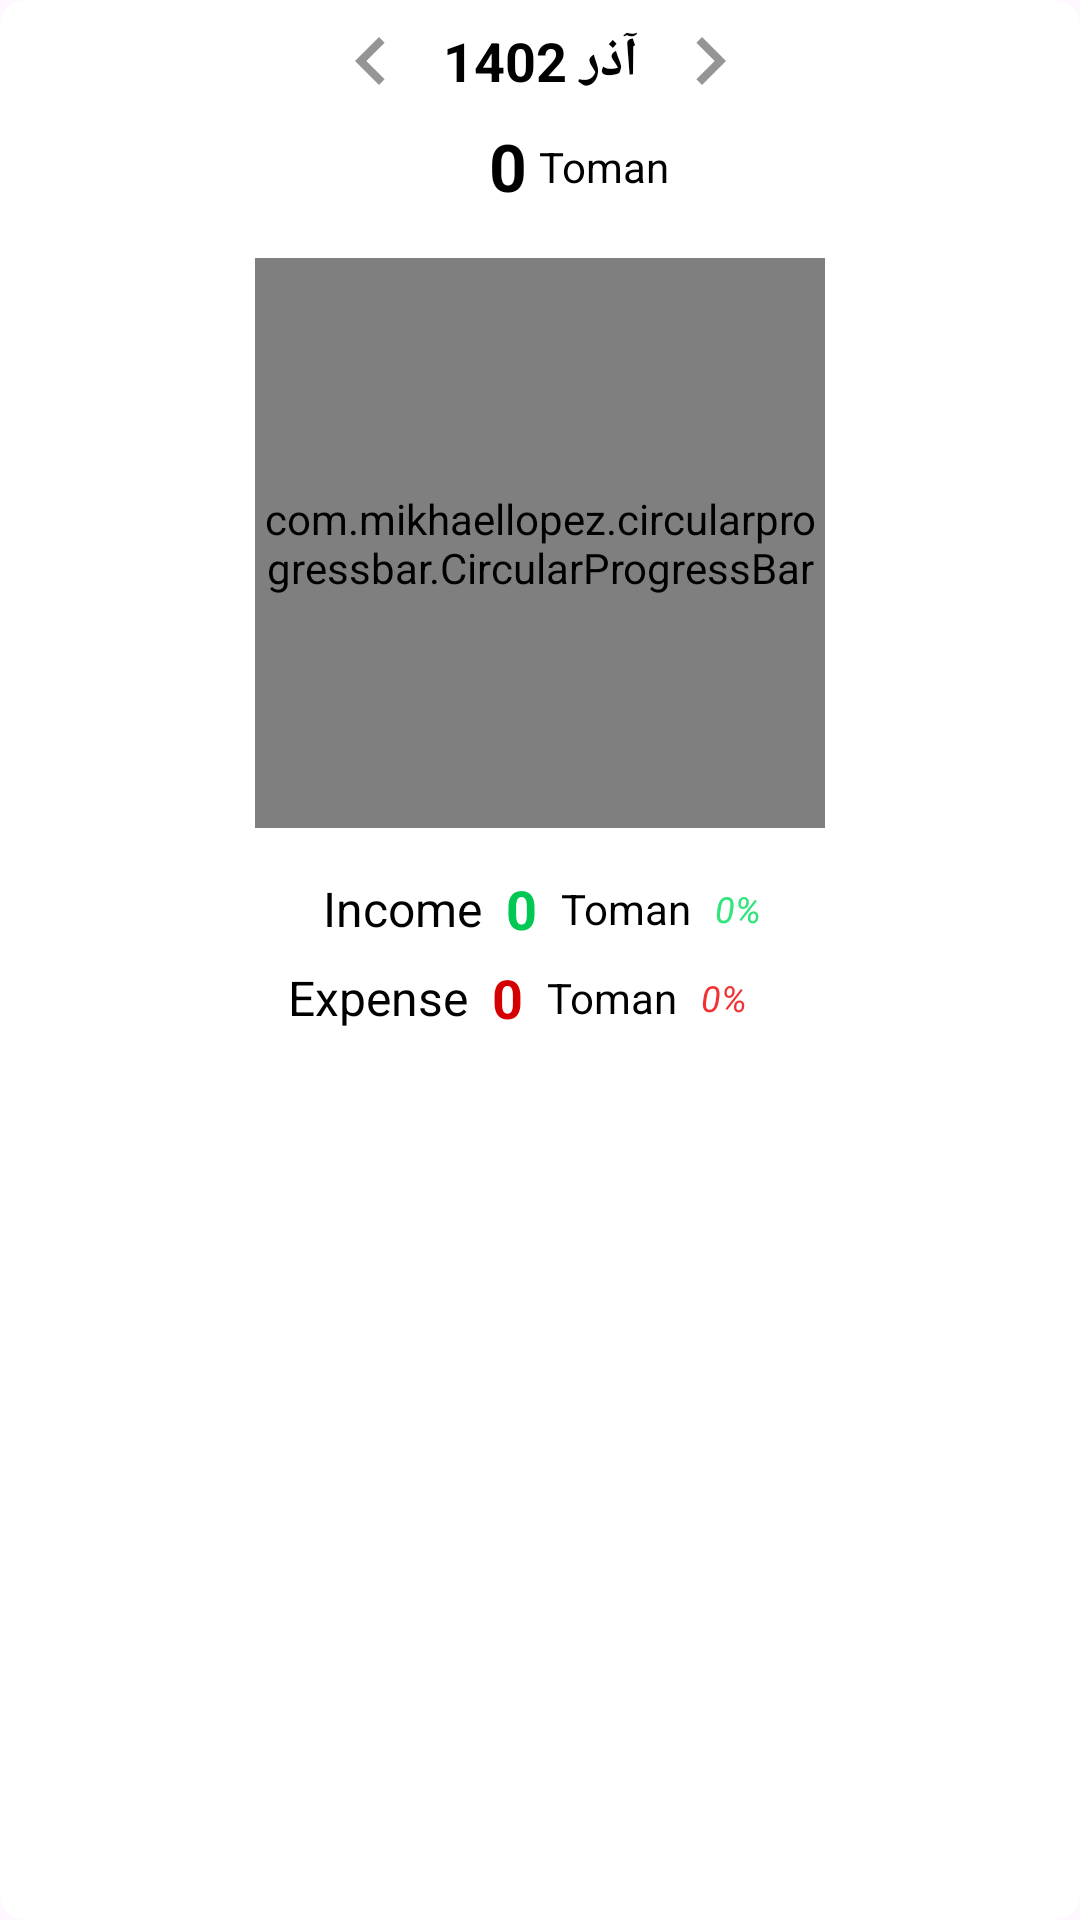

Produce the Android XML layout that renders to this screen, including the resource entries it uses.
<!-- AndroidManifest.xml: application theme Theme.SelfAccounting -->
<!-- res/layout/layout_main_top.xml -->
<?xml version="1.0" encoding="utf-8"?>

<androidx.cardview.widget.CardView xmlns:android="http://schemas.android.com/apk/res/android"
    xmlns:app="http://schemas.android.com/apk/res-auto"
    xmlns:tools="http://schemas.android.com/tools"
    android:layout_width="match_parent"
    android:layout_height="wrap_content"
    android:layout_margin="8dp"
    app:cardCornerRadius="8dp"
    app:cardElevation="0dp">

    <androidx.constraintlayout.widget.ConstraintLayout
        android:layout_width="match_parent"
        android:layout_height="match_parent"
        android:paddingBottom="16dp">

        <com.mikhaellopez.circularprogressbar.CircularProgressBar
            android:id="@+id/circularProgressBar"
            android:layout_width="190dp"
            android:layout_height="190dp"
            android:layout_marginTop="16dp"
            app:cpb_background_progressbar_color="@color/red"
            app:cpb_background_progressbar_width="95dp"
            app:cpb_progressbar_color="@color/green"
            app:cpb_progressbar_width="95dp"
            app:layout_constraintEnd_toEndOf="parent"
            app:layout_constraintStart_toStartOf="parent"
            app:layout_constraintTop_toBottomOf="@+id/txtValue" />

        <TextView
            android:id="@+id/txtValue"
            style="@style/Theme.SelfAccounting"
            android:layout_width="wrap_content"
            android:layout_height="wrap_content"
            android:layout_marginTop="8dp"
            android:text="0"
            android:textSize="22sp"
            android:textStyle="bold"
            app:layout_constraintEnd_toEndOf="@+id/circularProgressBar"
            app:layout_constraintHorizontal_bias="0.44"
            app:layout_constraintStart_toStartOf="@+id/circularProgressBar"
            app:layout_constraintTop_toBottomOf="@+id/txtTopDate" />

        <TextView
            android:id="@+id/txtCurency"
            style="@style/Theme.SelfAccounting"
            android:layout_width="wrap_content"
            android:layout_height="wrap_content"
            android:layout_marginStart="4dp"
            android:text="@string/toman"
            app:layout_constraintBottom_toBottomOf="@+id/txtValue"
            app:layout_constraintStart_toEndOf="@+id/txtValue"
            app:layout_constraintTop_toTopOf="@+id/txtValue" />

        <TextView
            android:id="@+id/textView3"
            style="@style/Theme.SelfAccounting"
            android:layout_width="wrap_content"
            android:layout_height="wrap_content"
            android:layout_marginTop="16dp"
            android:layout_marginEnd="8dp"
            android:text="@string/income"
            android:textSize="16sp"
            app:layout_constraintEnd_toStartOf="@+id/txtIncome"
            app:layout_constraintTop_toBottomOf="@+id/circularProgressBar" />

        <TextView
            android:id="@+id/textView6"
            style="@style/Theme.SelfAccounting"
            android:layout_width="wrap_content"
            android:layout_height="wrap_content"
            android:layout_marginTop="8dp"
            android:layout_marginEnd="8dp"
            android:text="@string/expense"
            android:textSize="16sp"
            app:layout_constraintEnd_toStartOf="@+id/txtExpense"
            app:layout_constraintTop_toBottomOf="@+id/textView3" />

        <TextView
            android:id="@+id/txtIncome"
            android:layout_width="wrap_content"
            android:layout_height="wrap_content"
            android:layout_marginStart="8dp"
            android:text="0"
            android:textColor="@color/green"
            android:textSize="18sp"
            android:textStyle="bold"
            app:layout_constraintBottom_toBottomOf="@+id/textView3"
            app:layout_constraintEnd_toEndOf="@+id/circularProgressBar"
            app:layout_constraintHorizontal_bias="0.44"
            app:layout_constraintStart_toStartOf="@+id/circularProgressBar"
            app:layout_constraintTop_toTopOf="@+id/textView3" />

        <TextView
            android:id="@+id/txtExpense"
            android:layout_width="wrap_content"
            android:layout_height="wrap_content"
            android:text="0"
            android:textColor="@color/red"
            android:textSize="18sp"
            android:textStyle="bold"
            app:layout_constraintBottom_toBottomOf="@+id/textView6"
            app:layout_constraintEnd_toEndOf="@+id/circularProgressBar"
            app:layout_constraintHorizontal_bias="0.44"
            app:layout_constraintStart_toStartOf="@+id/circularProgressBar"
            app:layout_constraintTop_toTopOf="@+id/textView6" />

        <TextView
            android:id="@+id/textView5"
            android:layout_width="wrap_content"
            android:layout_height="wrap_content"
            android:layout_marginStart="8dp"
            android:text="@string/toman"
            app:layout_constraintBottom_toBottomOf="@+id/txtIncome"
            app:layout_constraintStart_toEndOf="@+id/txtIncome"
            app:layout_constraintTop_toTopOf="@+id/txtIncome" />

        <TextView
            android:id="@+id/textView8"
            android:layout_width="wrap_content"
            android:layout_height="wrap_content"
            android:layout_marginStart="8dp"
            android:text="@string/toman"
            app:layout_constraintBottom_toBottomOf="@+id/txtExpense"
            app:layout_constraintStart_toEndOf="@+id/txtExpense"
            app:layout_constraintTop_toTopOf="@+id/txtExpense" />


        <TextView
            android:id="@+id/txtTopDate"
            style="@style/Theme.SelfAccounting"
            android:layout_width="wrap_content"
            android:layout_height="wrap_content"
            android:layout_marginTop="8dp"
            android:paddingStart="8dp"
            android:paddingEnd="8dp"
            android:text="آذر 1402"
            android:textSize="18sp"
            android:textStyle="bold"
            app:layout_constraintEnd_toEndOf="@+id/circularProgressBar"
            app:layout_constraintStart_toStartOf="@+id/circularProgressBar"
            app:layout_constraintTop_toTopOf="parent" />

        <ImageButton
            android:id="@+id/btnNext"
            android:layout_width="wrap_content"
            android:layout_height="wrap_content"
            android:background="#00000000"
            app:layout_constraintBottom_toBottomOf="@+id/txtTopDate"
            app:layout_constraintEnd_toStartOf="@+id/txtTopDate"
            app:layout_constraintTop_toTopOf="@+id/txtTopDate"
            app:srcCompat="@drawable/arrow_left_gray" />

        <ImageButton
            android:id="@+id/btnPrevious"
            android:layout_width="wrap_content"
            android:layout_height="wrap_content"
            android:background="#00000000"
            app:layout_constraintBottom_toBottomOf="@+id/txtTopDate"
            app:layout_constraintStart_toEndOf="@+id/txtTopDate"
            app:layout_constraintTop_toTopOf="@+id/txtTopDate"
            app:srcCompat="@drawable/arrow_right_gray" />


        <TextView
            android:id="@+id/PercentOfIncome"
            android:layout_width="wrap_content"
            android:layout_height="wrap_content"
            android:layout_marginStart="8dp"
            android:text="0%"
            android:textColor="@color/textColorGreen"
            android:textSize="12sp"
            android:textStyle="italic"
            app:layout_constraintBottom_toBottomOf="@+id/textView5"
            app:layout_constraintStart_toEndOf="@+id/textView5"
            app:layout_constraintTop_toTopOf="@+id/textView5" />

        <TextView
            android:id="@+id/PercentOfExpense"
            android:layout_width="wrap_content"
            android:layout_height="wrap_content"
            android:layout_marginStart="8dp"
            android:text="0%"
            android:textColor="@color/textColorRed"
            android:textSize="12sp"
            android:textStyle="italic"
            app:layout_constraintBottom_toBottomOf="@+id/textView8"
            app:layout_constraintStart_toEndOf="@+id/textView8"
            app:layout_constraintTop_toTopOf="@+id/textView8" />


    </androidx.constraintlayout.widget.ConstraintLayout>

</androidx.cardview.widget.CardView>
<!-- resources referenced by this layout -->
<resources>
  <color name="green">#00C853</color>
  <color name="red">#D50000</color>
  <color name="textColorGreen">#31E47B</color>
  <color name="textColorRed">#F13232</color>
  <!-- drawable arrow_left_gray (drawable) -->
  <vector android:autoMirrored="true" android:height="32dp"
      android:tint="@color/gray" android:viewportHeight="24"
      android:viewportWidth="24" android:width="32dp" xmlns:android="http://schemas.android.com/apk/res/android">
      <path android:fillColor="@android:color/white" android:pathData="M15.41,16.59L10.83,12l4.58,-4.59L14,6l-6,6 6,6 1.41,-1.41z"/>
  </vector>
  <!-- drawable arrow_right_gray (drawable) -->
  <vector android:autoMirrored="true" android:height="32dp"
      android:tint="@color/gray" android:viewportHeight="24"
      android:viewportWidth="24" android:width="32dp" xmlns:android="http://schemas.android.com/apk/res/android">
      <path android:fillColor="@android:color/white" android:pathData="M8.59,16.59L13.17,12 8.59,7.41 10,6l6,6 -6,6 -1.41,-1.41z"/>
  </vector>
  <string name="expense">Expense</string>
  <string name="income">Income</string>
  <string name="toman">Toman</string>
  <style name="Theme.SelfAccounting" parent="Base.Theme.SelfAccounting" />
  <color name="gray">#959595</color>
  <style name="Base.Theme.SelfAccounting" parent="Theme.Material3.DayNight.NoActionBar">
  
          <item name="colorPrimary">@color/colorPrimary</item>
          <item name="colorPrimaryContainer">@color/colorPrimaryContainer</item>
          <item name="colorSecondary">@color/colorSecondary</item>
          <item name="colorSecondaryContainer">@color/colorSecondaryContainer</item>
  
  
          <item name="android:textColor">@color/black</item>
          <item name="fontFamily">@font/font</item>
      </style>
  <color name="colorPrimary">#F65827</color>
  <color name="colorPrimaryContainer">#FF8059</color>
  <color name="colorSecondary">#243FD8</color>
  <color name="colorSecondaryContainer">#5D75F8</color>
  <color name="black">#FF000000</color>
</resources>
